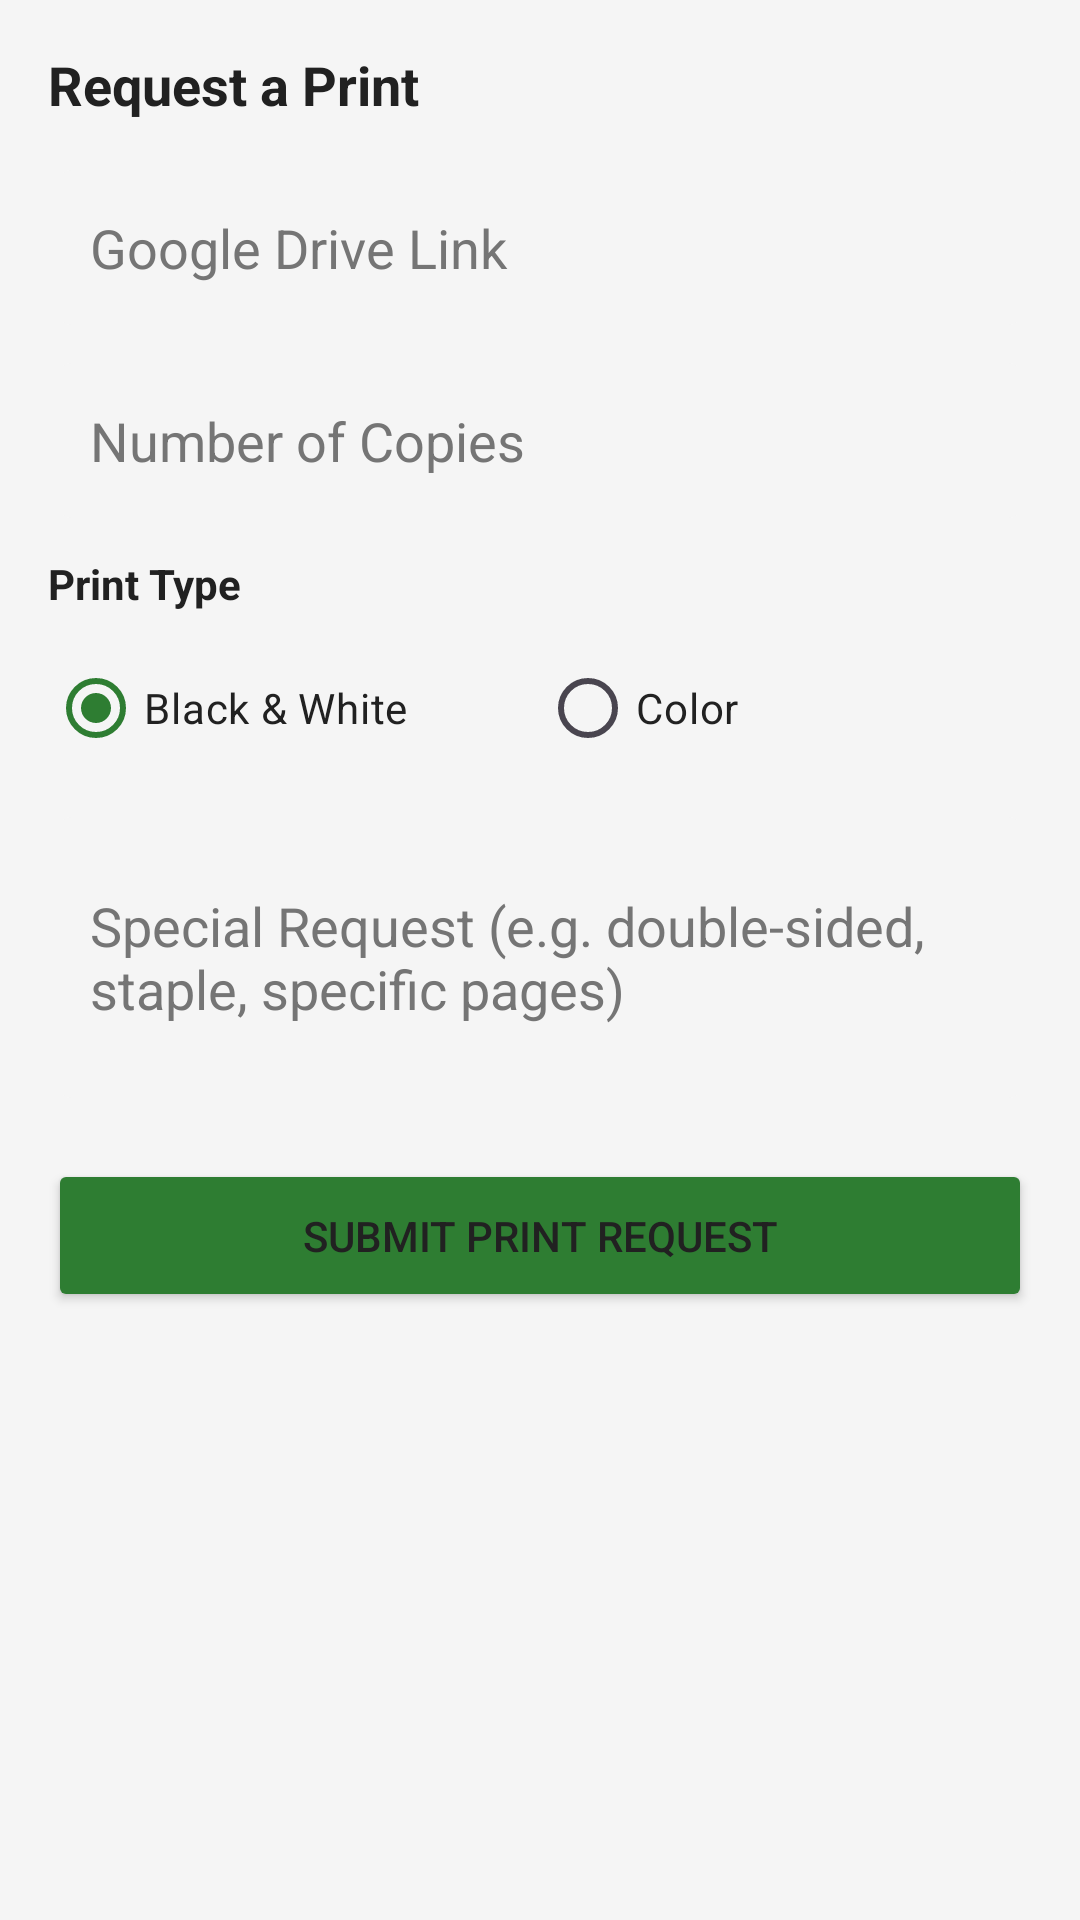

Android layout source for this screen:
<!-- AndroidManifest.xml: application theme Theme.CampusMart -->
<!-- res/layout/layout_print_request.xml -->
<?xml version="1.0" encoding="utf-8"?>
<LinearLayout
    xmlns:android="http://schemas.android.com/apk/res/android"
    android:layout_width="match_parent"
    android:layout_height="wrap_content"
    android:orientation="vertical"
    android:padding="16dp">

    <TextView
        android:layout_width="wrap_content"
        android:layout_height="wrap_content"
        android:text="Request a Print"
        android:textSize="18sp"
        android:textStyle="bold"
        android:textColor="@color/text_primary_light"
        android:layout_marginBottom="16dp" />

    <EditText
        android:id="@+id/documentLinkInput"
        android:layout_width="match_parent"
        android:layout_height="wrap_content"
        android:hint="Google Drive Link"
        android:inputType="textUri"
        android:padding="14dp"
        android:textColor="@color/text_primary_light"
        android:textColorHint="@color/text_secondary_light"
        android:background="@drawable/bg_input_field"
        android:layout_marginBottom="12dp" />

    <EditText
        android:id="@+id/copiesInput"
        android:layout_width="match_parent"
        android:layout_height="wrap_content"
        android:hint="Number of Copies"
        android:inputType="number"
        android:padding="14dp"
        android:textColor="@color/text_primary_light"
        android:textColorHint="@color/text_secondary_light"
        android:background="@drawable/bg_input_field"
        android:layout_marginBottom="12dp" />

    <TextView
        android:layout_width="wrap_content"
        android:layout_height="wrap_content"
        android:text="Print Type"
        android:textSize="14sp"
        android:textStyle="bold"
        android:textColor="@color/text_primary_light"
        android:layout_marginBottom="8dp" />

    <RadioGroup
        android:id="@+id/colorModeGroup"
        android:layout_width="match_parent"
        android:layout_height="wrap_content"
        android:orientation="horizontal"
        android:layout_marginBottom="12dp">

        <RadioButton
            android:id="@+id/blackWhiteRadio"
            android:layout_width="0dp"
            android:layout_height="wrap_content"
            android:layout_weight="1"
            android:text="Black &amp; White"
            android:textColor="@color/text_primary_light"
            android:checked="true" />

        <RadioButton
            android:id="@+id/colorRadio"
            android:layout_width="0dp"
            android:layout_height="wrap_content"
            android:layout_weight="1"
            android:text="Color"
            android:textColor="@color/text_primary_light" />
    </RadioGroup>

    <EditText
        android:id="@+id/specialRequestInput"
        android:layout_width="match_parent"
        android:layout_height="wrap_content"
        android:hint="Special Request (e.g. double-sided, staple, specific pages)"
        android:inputType="textMultiLine"
        android:minLines="3"
        android:padding="14dp"
        android:textColor="@color/text_primary_light"
        android:textColorHint="@color/text_secondary_light"
        android:background="@drawable/bg_input_field"
        android:layout_marginBottom="20dp" />

    <Button
        android:id="@+id/submitPrintRequestButton"
        android:layout_width="match_parent"
        android:layout_height="wrap_content"
        android:text="Submit Print Request"
        android:padding="16dp"
        android:backgroundTint="@color/primary_green" />

</LinearLayout>
<!-- resources referenced by this layout -->
<resources>
  <color name="primary_green">#2E7D32</color>
  <color name="text_primary_light">#212121</color>
  <color name="text_secondary_light">#757575</color>
  <!-- drawable bg_input_field (drawable) -->
  <?xml version="1.0" encoding="utf-8"?>
  <shape xmlns:android="http://schemas.android.com/apk/res/android"
      android:shape="rectangle">
      <solid android:color="@color/background_light" />
      <corners android:radius="10dp" />
  </shape>
  <style name="Theme.CampusMart" parent="Base.Theme.CampusMart" />
  <color name="background_light">#F5F5F5</color>
  <style name="Base.Theme.CampusMart" parent="Theme.Material3.DayNight.NoActionBar">
          <item name="colorPrimary">@color/primary_green</item>
          <item name="colorOnPrimary">@color/surface_light</item>
          <item name="android:windowBackground">@color/background_light</item>
          <item name="colorSurface">@color/surface_light</item>
          <item name="android:textColorPrimary">@color/text_primary_light</item>
          <item name="android:textColorSecondary">@color/text_secondary_light</item>
      </style>
  <color name="surface_light">#FFFFFF</color>
</resources>
